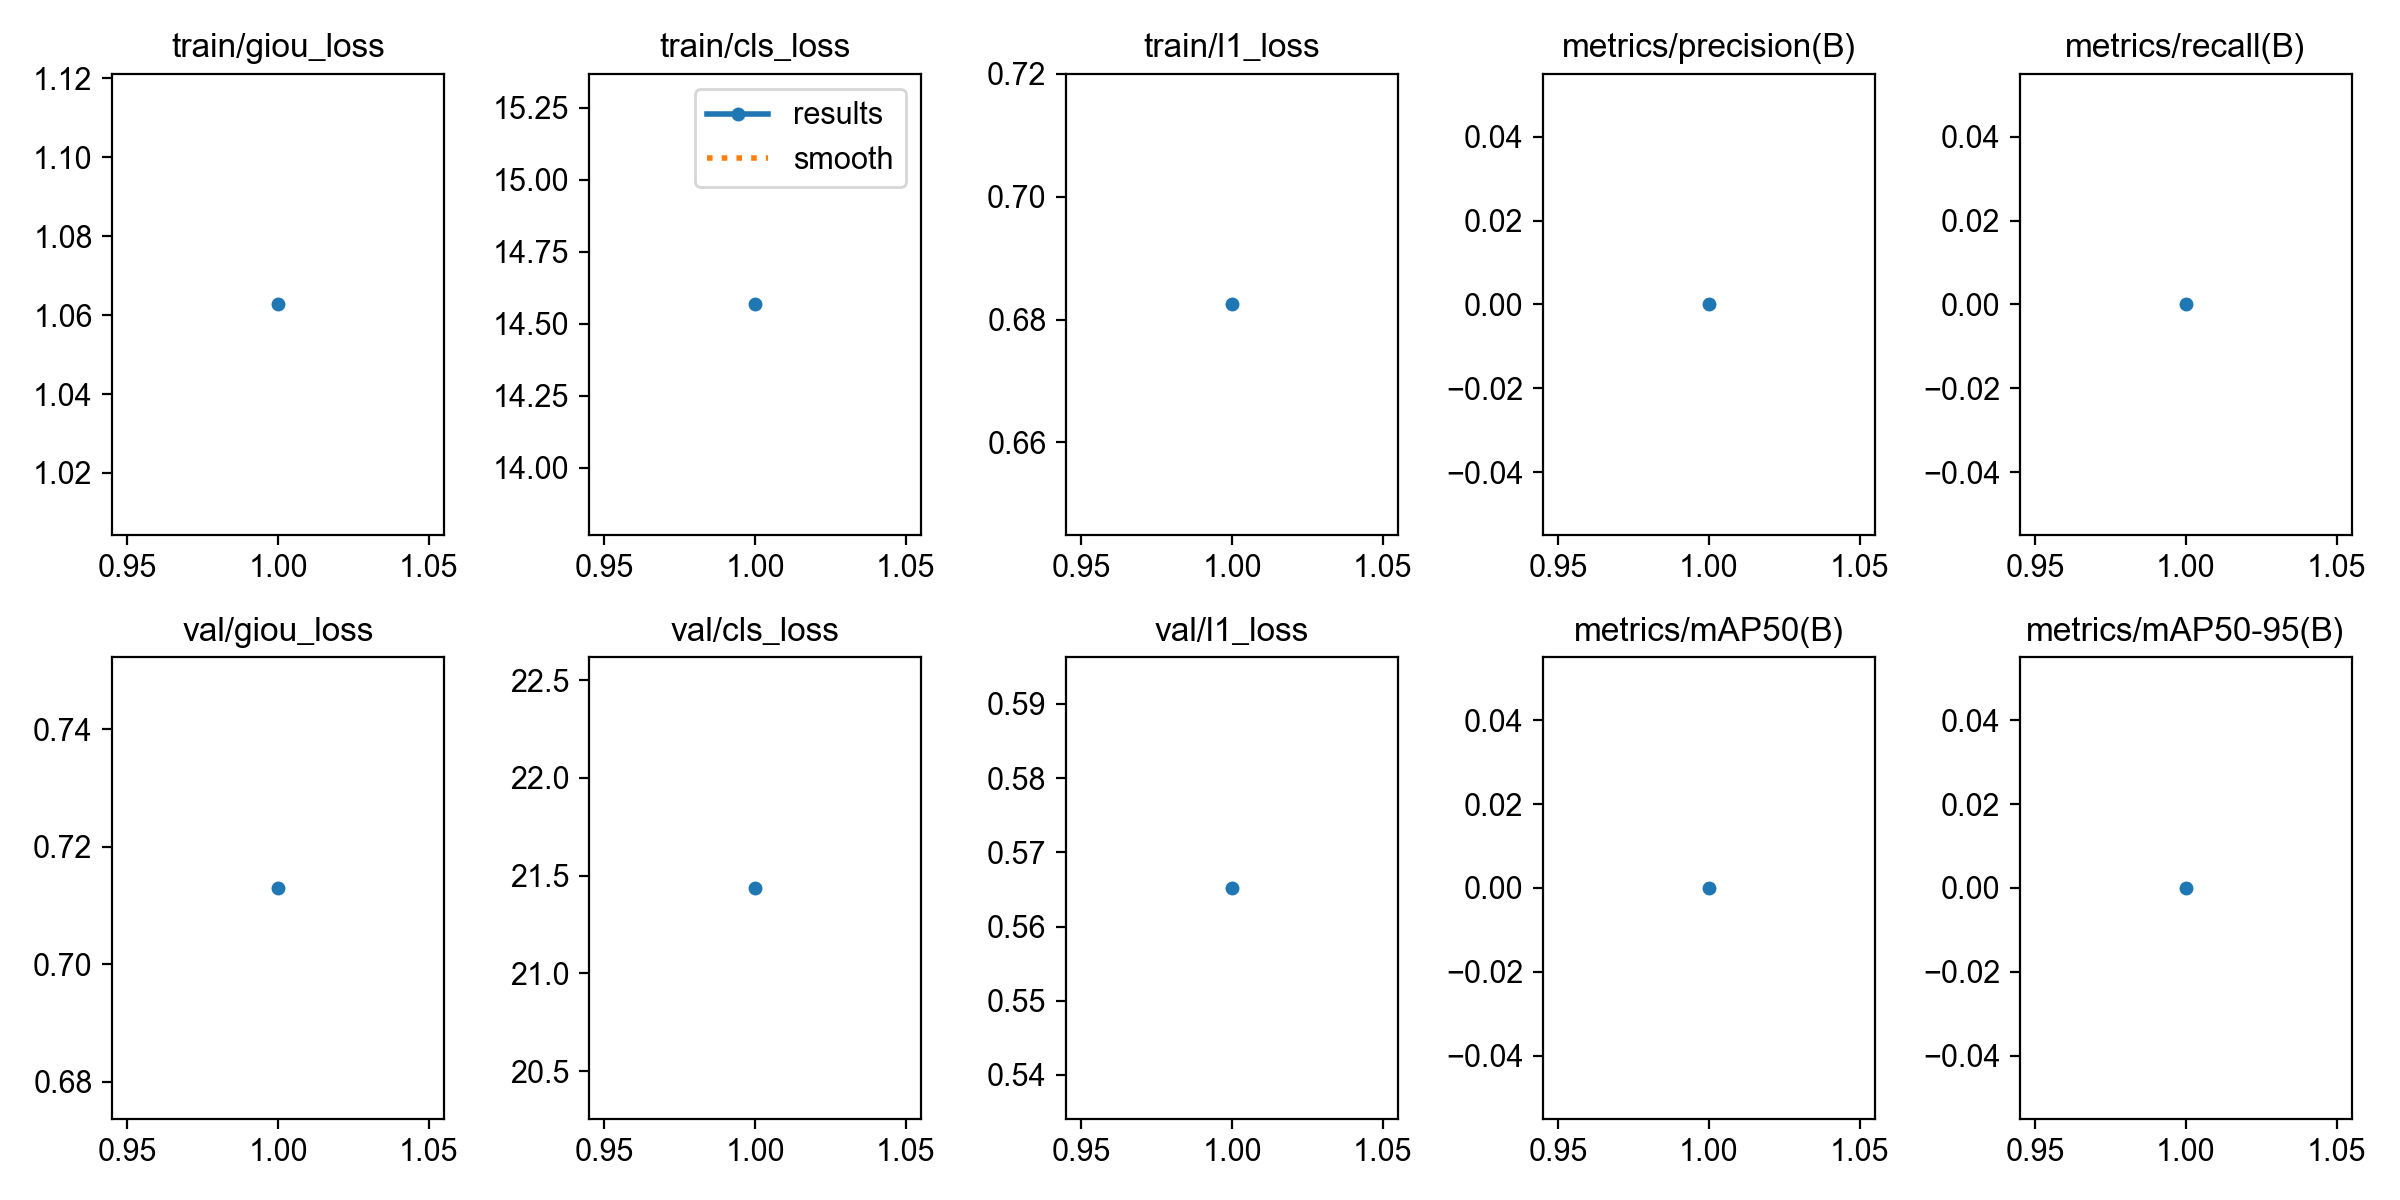

The data file committed next to this chart (first rows):
epoch, time, train/giou_loss, train/cls_loss, train/l1_loss, metrics/precision(B), metrics/recall(B), metrics/mAP50(B), metrics/mAP50-95(B), val/giou_loss, val/cls_loss, val/l1_loss, lr/pg0, lr/pg1, lr/pg2
1, 114.6, 1.063, 14.57, 0.6825, 0, 0, 0, 0, 0.713, 21.44, 0.5652, 6e-05, 6e-05, 6e-05
